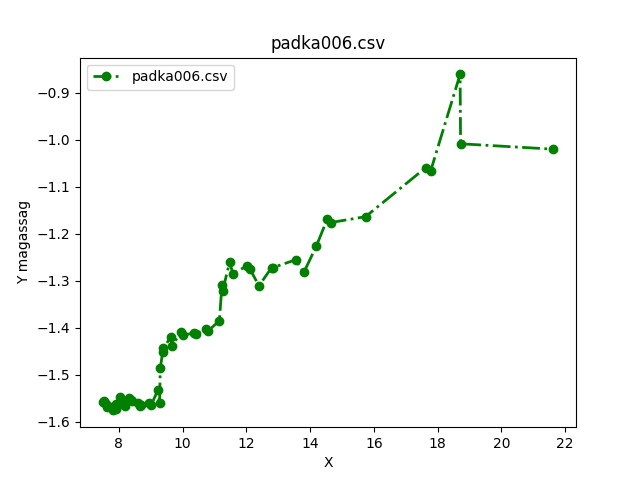

Source data for this figure (header and first rows):
-2.036952410022816, -1.9817763585847565, -1.947619607681971, -1.913151116504138, -2.0633776221867572, -1.9902666107290026, -1.9503681767229226, -1.8775419625593814, -1.9739292864032638, -2.0646569321295605, -1.9481279460033072, -1.9059031885307416, -2.0642516224823133, -1.9988016630116352, -1.9478111547046666, -1.8954920678724916, -2.0315043056439785, -1.9828488162718942, -1.9132185433376172, -1.9898877436656655, -1.9352135664745802, -1.8723076731478692, -2.0016443299156172, -1.9203844648961157
7.49, 7.526, 7.585, 7.645, 7.829, 7.847, 7.906, 7.923, 8.051, 8.053, 8.132, 8.192, 8.288, 8.321, 8.374, 8.426, 8.605, 8.667, 8.7, 8.955, 9.016, 9.224, 9.28, 9.3
-1.559, -1.555, -1.562, -1.569, -1.576, -1.567, -1.572, -1.563, -1.547, -1.563, -1.56, -1.567, -1.554, -1.55, -1.554, -1.557, -1.561, -1.567, -1.564, -1.56, -1.565, -1.533, -1.56, -1.487
